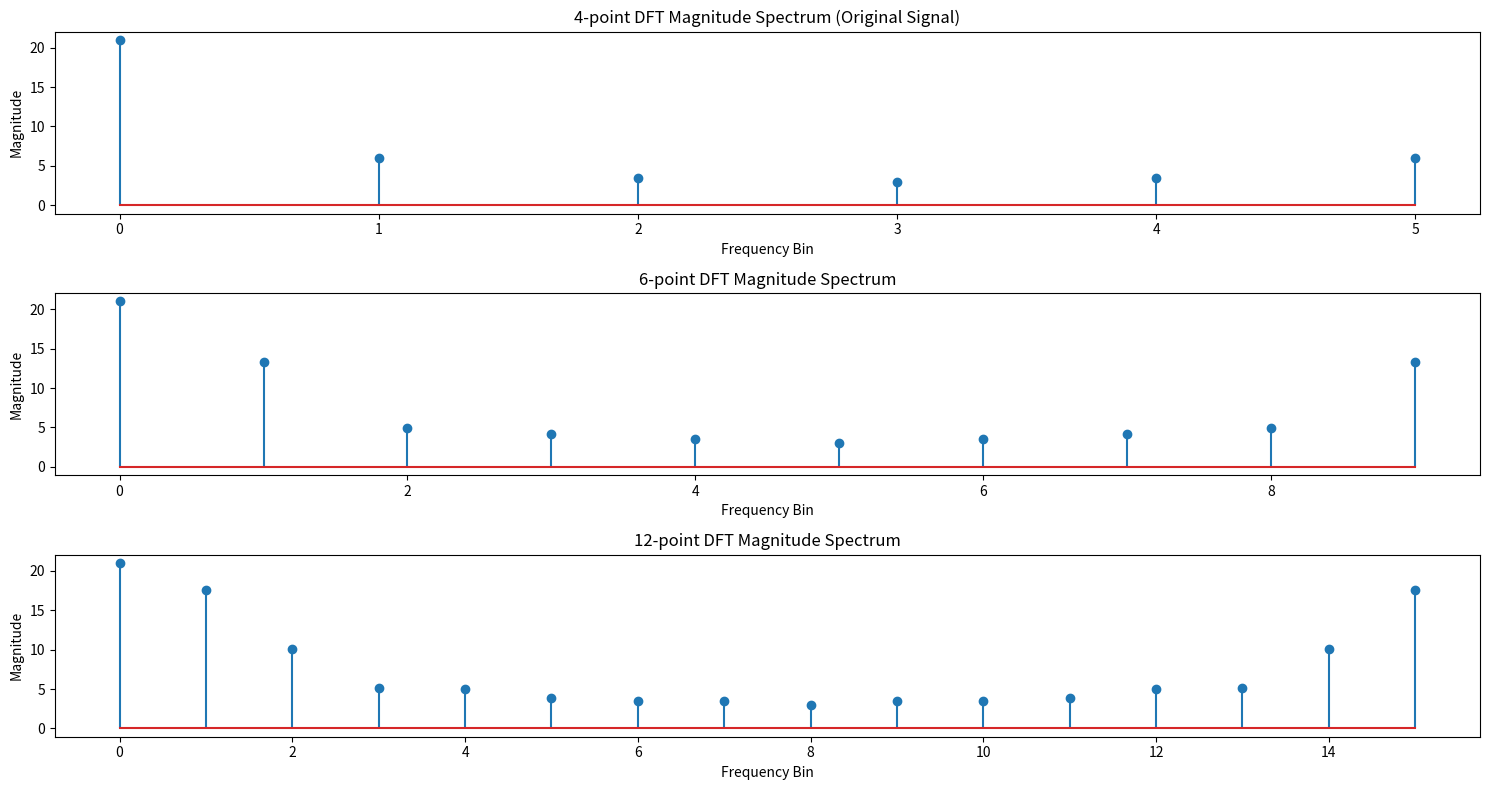

The script that saved this image:
import numpy as np
import matplotlib.pyplot as plt

# Original signal
x = np.array([1, 2, 3, 4,5,6,])

# 4-point DFT (original signal)
X0 = np.fft.fft(x)


X1 = np.fft.fft(np.pad(x, (0, 4), 'constant'))


X2 = np.fft.fft(np.pad(x, (0, 10), 'constant'))

# Magnitude spectrums
mag_X0 = np.abs(X0)
mag_X1 = np.abs(X1)
mag_X2 = np.abs(X2)

# Plotting
plt.figure(figsize=(15, 8))
plt.subplot(3, 1, 1)
plt.stem(mag_X0)
plt.title('4-point DFT Magnitude Spectrum (Original Signal)')
plt.xlabel('Frequency Bin')
plt.ylabel('Magnitude')

plt.subplot(3, 1, 2)
plt.stem(mag_X1)
plt.title('6-point DFT Magnitude Spectrum')
plt.xlabel('Frequency Bin')
plt.ylabel('Magnitude')

plt.subplot(3, 1, 3)
plt.stem(mag_X2)
plt.title('12-point DFT Magnitude Spectrum')
plt.xlabel('Frequency Bin')
plt.ylabel('Magnitude')

plt.tight_layout()
plt.show()